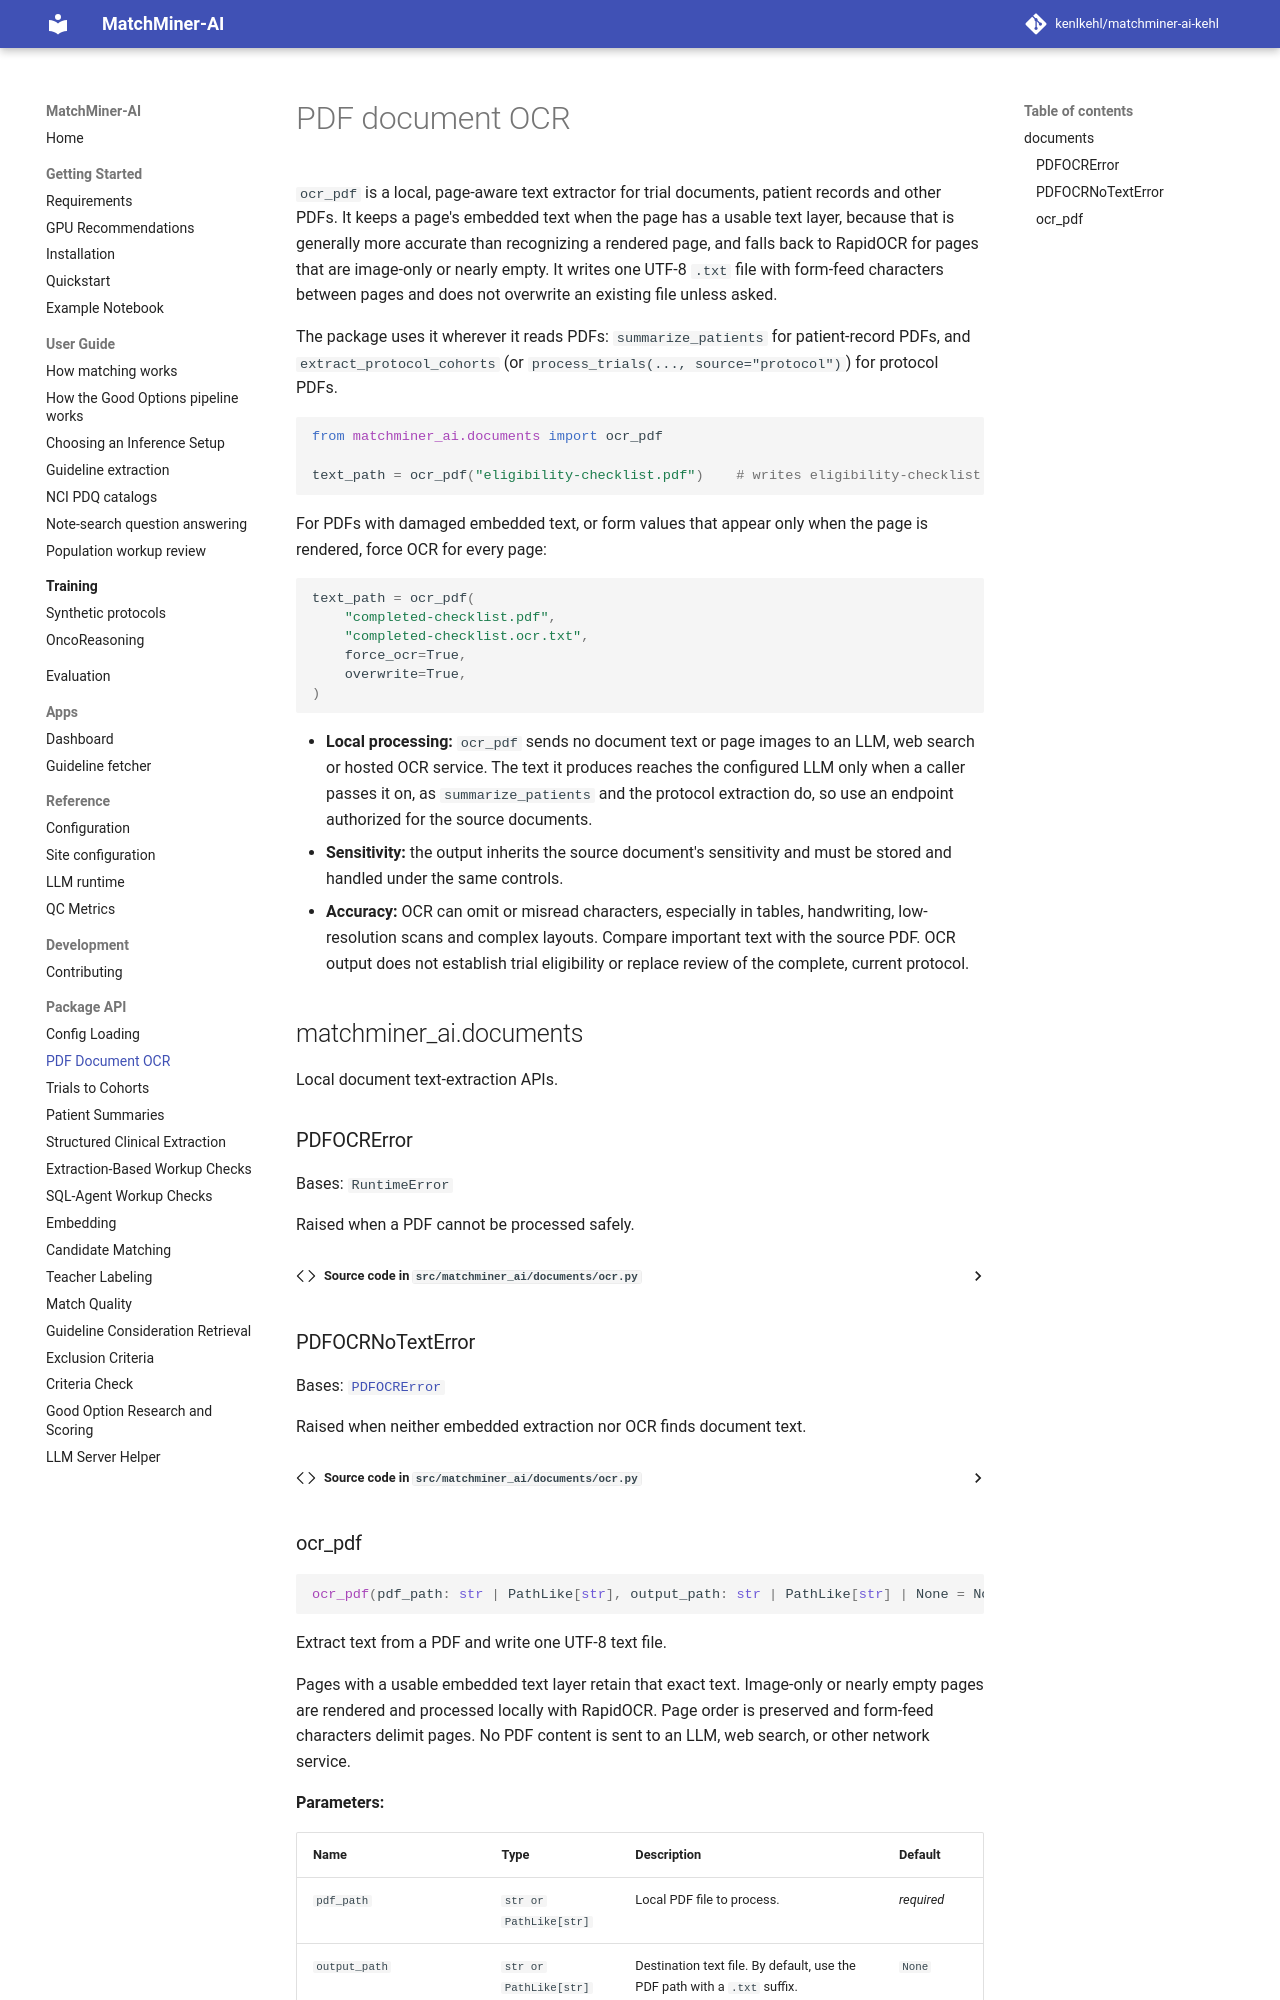

repository: kenlkehl/matchminer-ai-inference-kehl · page: api/documents/index.html · generator: mkdocs

# PDF document OCR

`ocr_pdf` is a local, page-aware text extractor for trial documents, patient records and other PDFs. It keeps a
page's embedded text when the page has a usable text layer, because that is generally more accurate than recognizing
a rendered page, and falls back to RapidOCR for pages that are image-only or nearly empty. It writes one UTF-8 `.txt`
file with form-feed characters between pages and does not overwrite an existing file unless asked.

The package uses it wherever it reads PDFs: `summarize_patients` for patient-record PDFs, and
`extract_protocol_cohorts` (or `process_trials(..., source="protocol")`) for protocol PDFs.

```python
from matchminer_ai.documents import ocr_pdf

text_path = ocr_pdf("eligibility-checklist.pdf")    # writes eligibility-checklist.txt
```

For PDFs with damaged embedded text, or form values that appear only when the page is rendered, force OCR for every
page:

```python
text_path = ocr_pdf(
    "completed-checklist.pdf",
    "completed-checklist.ocr.txt",
    force_ocr=True,
    overwrite=True,
)
```
